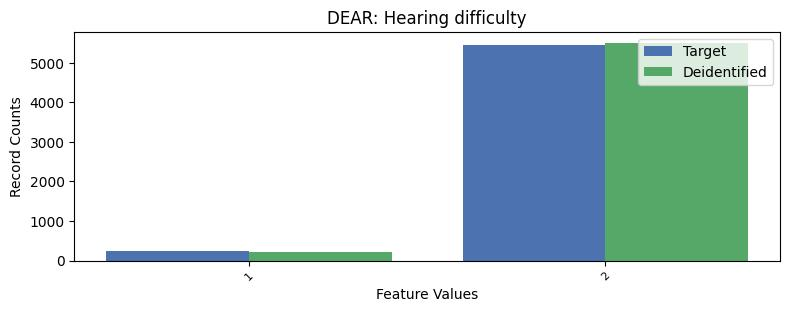

Values plotted in this chart, from the file beside it:
, DEAR, count_target, count_deidentified
0, 2, 5444, 5500
1, 1, 252, 222
